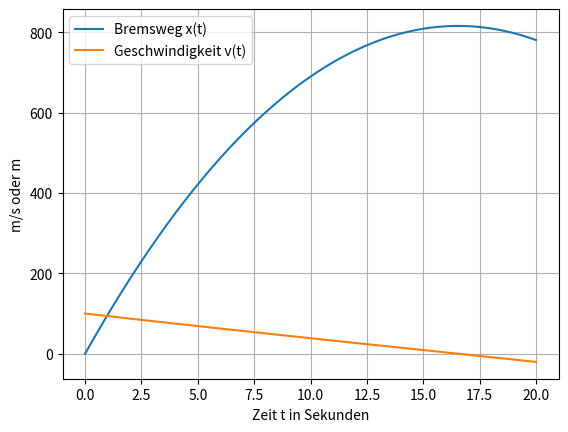

Reproduce this figure in Python.
# ---------------------------------------------------------------------------
# HM 2 SW 13 LOESESN DES DGL-SYSTEM ZUM SIR-MODELL
#            MIT MITTELPUNKTVERFAHREN / adel
# ---------------------------------------------------------------------------

import numpy as np
import matplotlib.pyplot as plt

"""
=======================================================================================================================
INPUT
=======================================================================================================================
"""

# Funktion
def f(y):
    return np.array([y[1], (-5* y[1] **2 - 0.1 * y[0] - 570000)/97000])

# Grenzen
a = 0
b = 20
h = 0.1

# Anfangswerte
x0 = 0
y0 = np.array([0, 100])

"""
=======================================================================================================================
"""

xn = b

# Erster Schritt Mittelpunktverfahren

k1 = f(y0)
print(k1)
# [-19.8   9.8]
print(y0 + h / 2 * k1)
# [9801.  149.]
k2 = f(y0 + h / 2 * k1)
print(k2)
# [-29.20698  14.30698]
x1 = x0 + h
print('x1 =', x1)
# 10
y1 = y0 + h * k2
print(y1)


# [9607.9302  243.0698]

# Implementation Mittelpunktverfahren

def mittelpunkt(f, x0, y0, xn, h):
    # Loest DGL-System y' = f(x, y) zum AW y(x0) = y0 mit Mittelpunkt-Verfahren
    # auf Intervall x0 <= x <= xn mit Schrittwqeite h
    # Gibt x-Werte x0, .., xn als Vektor zurueck
    # Gibt y-Vektoren y0, ..., yn als Zeilen einer (n+1) x 2 - Matrix zurueck
    n = np.int64((xn - x0) / h)
    x = np.zeros(n + 1)
    y = np.zeros([n + 1, 2])
    y[0, :] = y0
    for i in range(n):
        k1 = f(y[i, :])
        k2 = f(y[i, :] + h / 2 * k1)
        k = k2
        x[i + 1] = x[i] + h
        y[i + 1, :] = y[i, :] + h * k
    return x, y


# Durchfuehrung Mittelpunktverfahren

x, y = mittelpunkt(f, x0, y0, xn, h)
print('x =\n', x)
print('y =\n', y)

# x =
#  [  0.  10.  20.  30.  40.  50.  60.  70.  80.  90. 100. 110. 120.]
# y =
#  [[9900.          100.        ]
#   [9607.9302      243.0698    ]
#   [8942.20848735  553.71684544]
#   [7637.97587613 1085.94588645]
#   [5769.14822717 1582.35774384]
#   [4114.07128182 1533.37018   ]
#   [3140.49090073 1109.4260489 ]
#   [2636.17078894  710.61889508]
#   [2370.40277941  433.74617974]
#   [2225.41849552  259.04205875]
#   [2144.2707149   153.02111114]
#   [2098.10475492   89.86464681]
#   [2071.57898331   52.60355074]]

# Plot

plt.plot(x, y[:, 0], label='Bremsweg x(t)')
plt.plot(x, y[:, 1], label='Geschwindigkeit v(t)')

# Zusatzplot der Recovered ueber Bilanzgleichung S + I + R = N
# plt.plot(x, N - y[:, 0] - y[:, 1], '.', label='Recoverd R(t)')

plt.xlabel('Zeit t in Sekunden')
plt.ylabel('m/s oder m')
plt.grid()
plt.legend()
plt.show()
